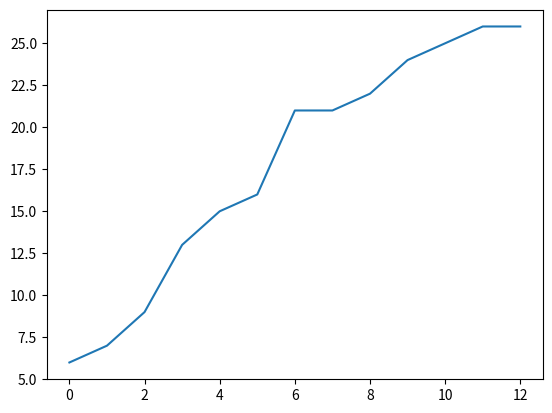

The script that saved this image:
import numpy as np
import matplotlib.pyplot as plt

def fitness(test, keyword):
    score = 0
    for i in range(len(test)):
        if test[i] == keyword[i]:
            score += 1
    return score

def gen_pop(N, S):
    population = []
    for i in range(N):
        individu = []
        for _ in range(S):
            individu.append(chr(np.random.randint(97, 124)))
        population.append(individu)
    return population

def crossover(i1, i2, num=1):
    for i in range(num):
        pos = np.random.randint(0, len(i1))
        temp = i1[pos]
        i1[pos] = i2[pos]
        i2[pos] = temp
    return i1

def mutation(i, num=1):
    for n in range(num):
        pos = np.random.randint(0, len(i))
        i[pos] = chr(np.random.randint(97, 104))
    return i

def choose(pop):
    dis = []
    for ind in pop:
        fit = fitness(ind)
        for f in range(fit):
            dis.append()

def sort_pop(pop):
    scored_pop = []
    for i in pop:
        fit = fitness(i, keyword)
        scored_pop.append((i, fit))
    scored_pop.sort(key=lambda x:x[1],)
    return scored_pop

if __name__=='__main__':
    
    N = 10000
    perf = []
    n_iter = 20
    keyword = "vieilabricotiermediteraneen"
    S = len(keyword)
    pop = gen_pop(N, S)
    for i in range(n_iter):
        sorted_pop = sort_pop(pop)
        if sorted_pop[-1][1] == S:
            break
        pop = []
        l = 5 * len(sorted_pop)//6
        while len(pop) < l:
            r1 = np.random.randint(3*len(sorted_pop)//4, len(sorted_pop))
            r2 = np.random.randint(3*len(sorted_pop)//4, len(sorted_pop))
            ind = crossover(sorted_pop[r1][0], sorted_pop[r2][0], 2)
            # ind = mutation(ind, 2)
            pop.append(ind)
        # pop += gen_pop(N//6, S)
        
        perf.append(sorted_pop[-1][1])

        while len(pop) < N:
            r1 = np.random.randint(7*len(sorted_pop)//8, len(sorted_pop))
            ind = sorted_pop[r1][0].copy()
            ind = mutation(ind, 4)
            pop.append(ind)

    # sorted_pop = sort_pop(pop)

    print("Num iter: ", i)
    print("Keyword found is : ", sorted_pop[-1])

    plt.figure()
    plt.plot(perf)
    plt.savefig("perf.png")
